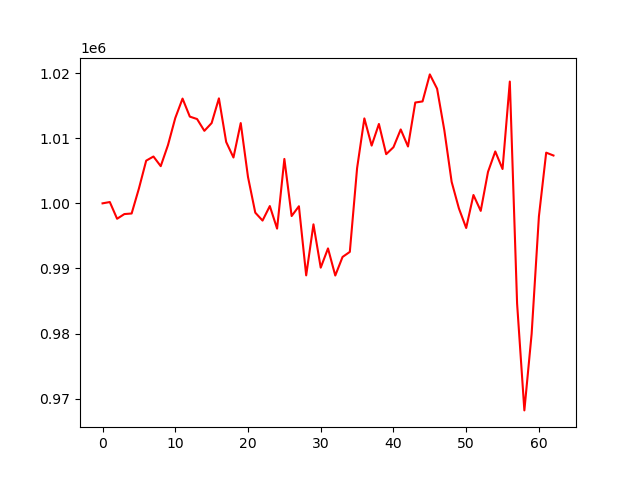

Values plotted in this chart, from the file beside it:
, 0
0, 1000000
1, 1000201
2, 997632
3, 998353
4, 998440
5, 1002275
6, 1006556
7, 1007192
8, 1005710
9, 1008959
10, 1013107
11, 1016089
12, 1013322
13, 1012947
14, 1011136
15, 1012330
16, 1016124
17, 1009425
18, 1007041
19, 1012332
20, 1004047
21, 998572
22, 997355
23, 999584
24, 996118
25, 1006821
26, 998050
27, 999555
28, 988937
29, 996775
30, 990123
31, 993078
32, 988913
33, 991767
34, 992544
35, 1005404
36, 1013047
37, 1008869
38, 1012192
39, 1007552
40, 1008621
41, 1011351
42, 1008730
43, 1015485
44, 1015653
45, 1019804
46, 1017606
47, 1011196
48, 1003304
49, 999220
50, 996215
51, 1001281
52, 998842
53, 1004831
54, 1007970
55, 1005272
56, 1018706
57, 984622
58, 968199
59, 979962
... 3 more rows
